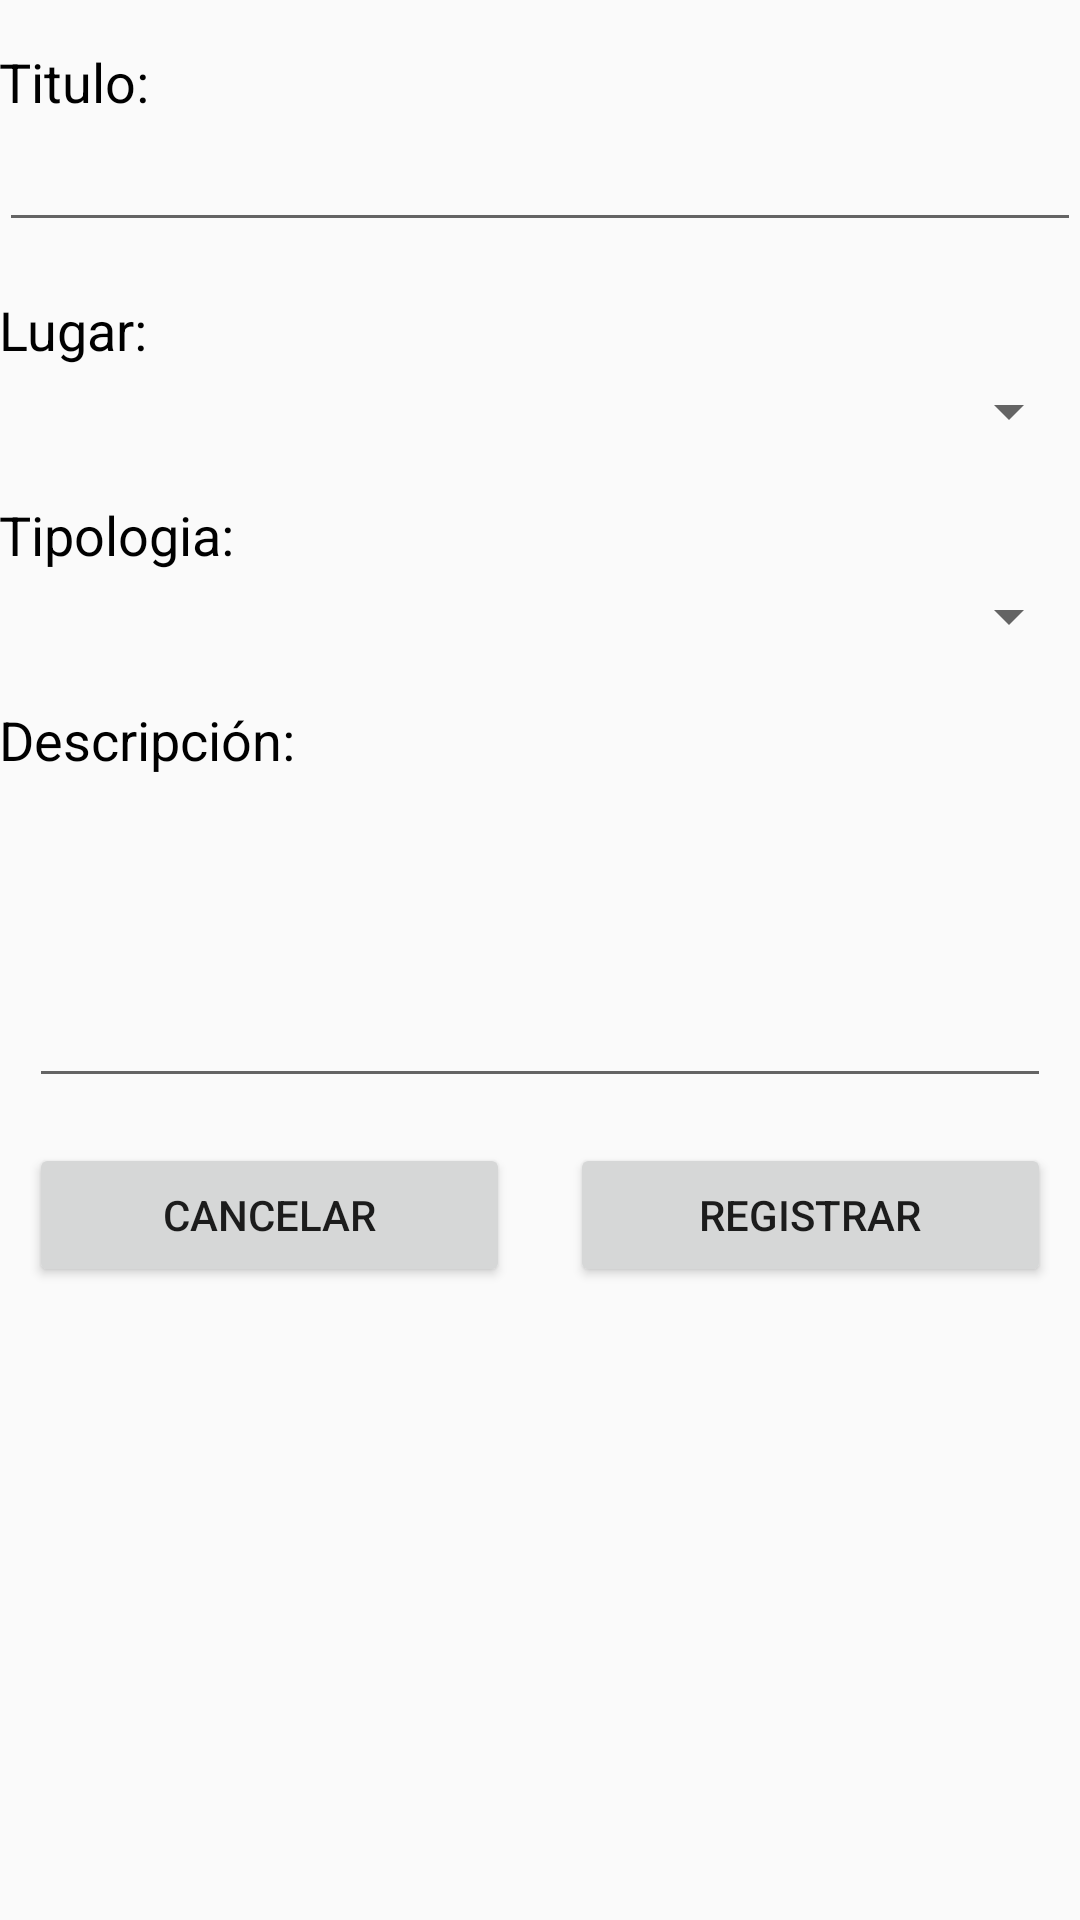

Layout XML and referenced resources for this Android screen:
<!-- AndroidManifest.xml: application theme AppTheme -->
<!-- res/layout/activity_crear_radicados.xml -->
<?xml version="1.0" encoding="utf-8"?>
<RelativeLayout xmlns:android="http://schemas.android.com/apk/res/android"
    xmlns:tools="http://schemas.android.com/tools"
    android:layout_width="match_parent"
    android:layout_height="match_parent"
    android:paddingBottom="@dimen/activity_vertical_margin"
    android:paddingLeft="@dimen/activity_horizontal_margin"
    android:paddingRight="@dimen/activity_horizontal_margin"
    android:paddingTop="@dimen/activity_vertical_margin"
    tools:context="com.example.andres_desarrollo2.psfull.CrearRadicadosActivity">

    <LinearLayout
        android:id="@+id/LinearTitulo"
        android:layout_width="match_parent"
        android:layout_height="wrap_content"
        android:layout_marginBottom="17dp"
        android:layout_marginTop="15dp"
        android:orientation="vertical">

        <TextView
            android:layout_width="wrap_content"
            android:layout_height="0dp"
            android:layout_gravity="left"
            android:layout_weight="1"
            android:text="Titulo:"
            android:textColor="@android:color/background_dark"
            android:textSize="18sp" />

        <EditText
            android:id="@+id/edt_Titulo"
            android:layout_width="match_parent"
            android:layout_height="wrap_content" />

    </LinearLayout>

    <LinearLayout
        android:id="@+id/LinearLugar"
        android:layout_width="match_parent"
        android:layout_height="wrap_content"
        android:layout_below="@id/LinearTitulo"
        android:layout_marginBottom="17dp"
        android:orientation="vertical">

        <TextView
            android:layout_width="wrap_content"
            android:layout_height="0dp"
            android:layout_gravity="left"
            android:layout_weight="1"
            android:text="Lugar:"
            android:textColor="@android:color/background_dark"
            android:layout_marginBottom="3dp"
            android:textSize="18sp" />

        <Spinner
            android:id="@+id/combo_lugar"
            android:layout_width="match_parent"
            android:layout_height="0dp"
            android:layout_weight="2"></Spinner>
    </LinearLayout>

    <LinearLayout
        android:id="@+id/LinearTipologia"
        android:layout_width="match_parent"
        android:layout_height="wrap_content"
        android:layout_below="@id/LinearLugar"
        android:layout_marginBottom="17dp"
        android:orientation="vertical">

        <TextView
            android:layout_width="wrap_content"
            android:layout_height="0dp"
            android:layout_gravity="left"
            android:layout_weight="1"
            android:text="Tipologia:"
            android:textColor="@android:color/background_dark"
            android:layout_marginBottom="3dp"
            android:textSize="18sp" />

        <Spinner
            android:id="@+id/combo_tipoLogia"
            android:layout_width="match_parent"
            android:layout_height="0dp"
            android:layout_weight="2"></Spinner>
    </LinearLayout>

    <LinearLayout
        android:id="@+id/LinearDescripcion"
        android:layout_width="match_parent"
        android:layout_height="wrap_content"
        android:layout_below="@id/LinearTipologia"
        android:layout_marginBottom="15dp"
        android:orientation="vertical">

        <TextView
            android:layout_width="match_parent"
            android:layout_height="wrap_content"
            android:layout_marginBottom="3dp"
            android:text="Descripción:"
            android:textColor="@android:color/background_dark"
            android:textSize="18sp" />

        <ScrollView
            android:layout_width="match_parent"
            android:layout_height="wrap_content">

            <EditText
                android:id="@+id/edt_Descripcion"
                android:layout_width="fill_parent"
                android:layout_height="0dp"
                android:layout_marginLeft="10dip"
                android:layout_marginRight="10dip"
                android:layout_weight="1"
                android:lines="4"
                android:singleLine="false" />
        </ScrollView>
    </LinearLayout>

    <LinearLayout
        android:id="@+id/btnLinear"
        android:layout_width="fill_parent"
        android:layout_height="wrap_content"
        android:layout_below="@id/LinearDescripcion"
        android:layout_alignParentBottom="true"
        android:orientation="horizontal">

        <Button
            android:id="@+id/btnCancelar"
            android:layout_width="150dp"
            android:layout_height="wrap_content"
            android:layout_marginLeft="10dp"
            android:layout_marginRight="10dp"
            android:layout_weight="0.5"
            android:text="@string/btnCancelar"
            android:onClick="cancelar"/>

        <Button
            android:id="@+id/btnRegis"
            android:layout_width="150dp"
            android:layout_height="wrap_content"
            android:layout_marginLeft="10dp"
            android:layout_marginRight="10dp"
            android:layout_weight="0.5"
            android:text="@string/btnRegistrar"
            android:onClick="guardar"/>
    </LinearLayout>

</RelativeLayout>
<!-- resources referenced by this layout -->
<resources>
  <string name="btnCancelar">Cancelar</string>
  <string name="btnRegistrar">Registrar</string>
  <style name="AppTheme" parent="Theme.AppCompat.Light.DarkActionBar">
          
          <item name="colorPrimary">@android:color/holo_blue_light</item>
          <item name="colorPrimaryDark">@android:color/holo_blue_dark</item>
          <item name="colorAccent">@android:color/holo_blue_light</item>
      </style>
</resources>
